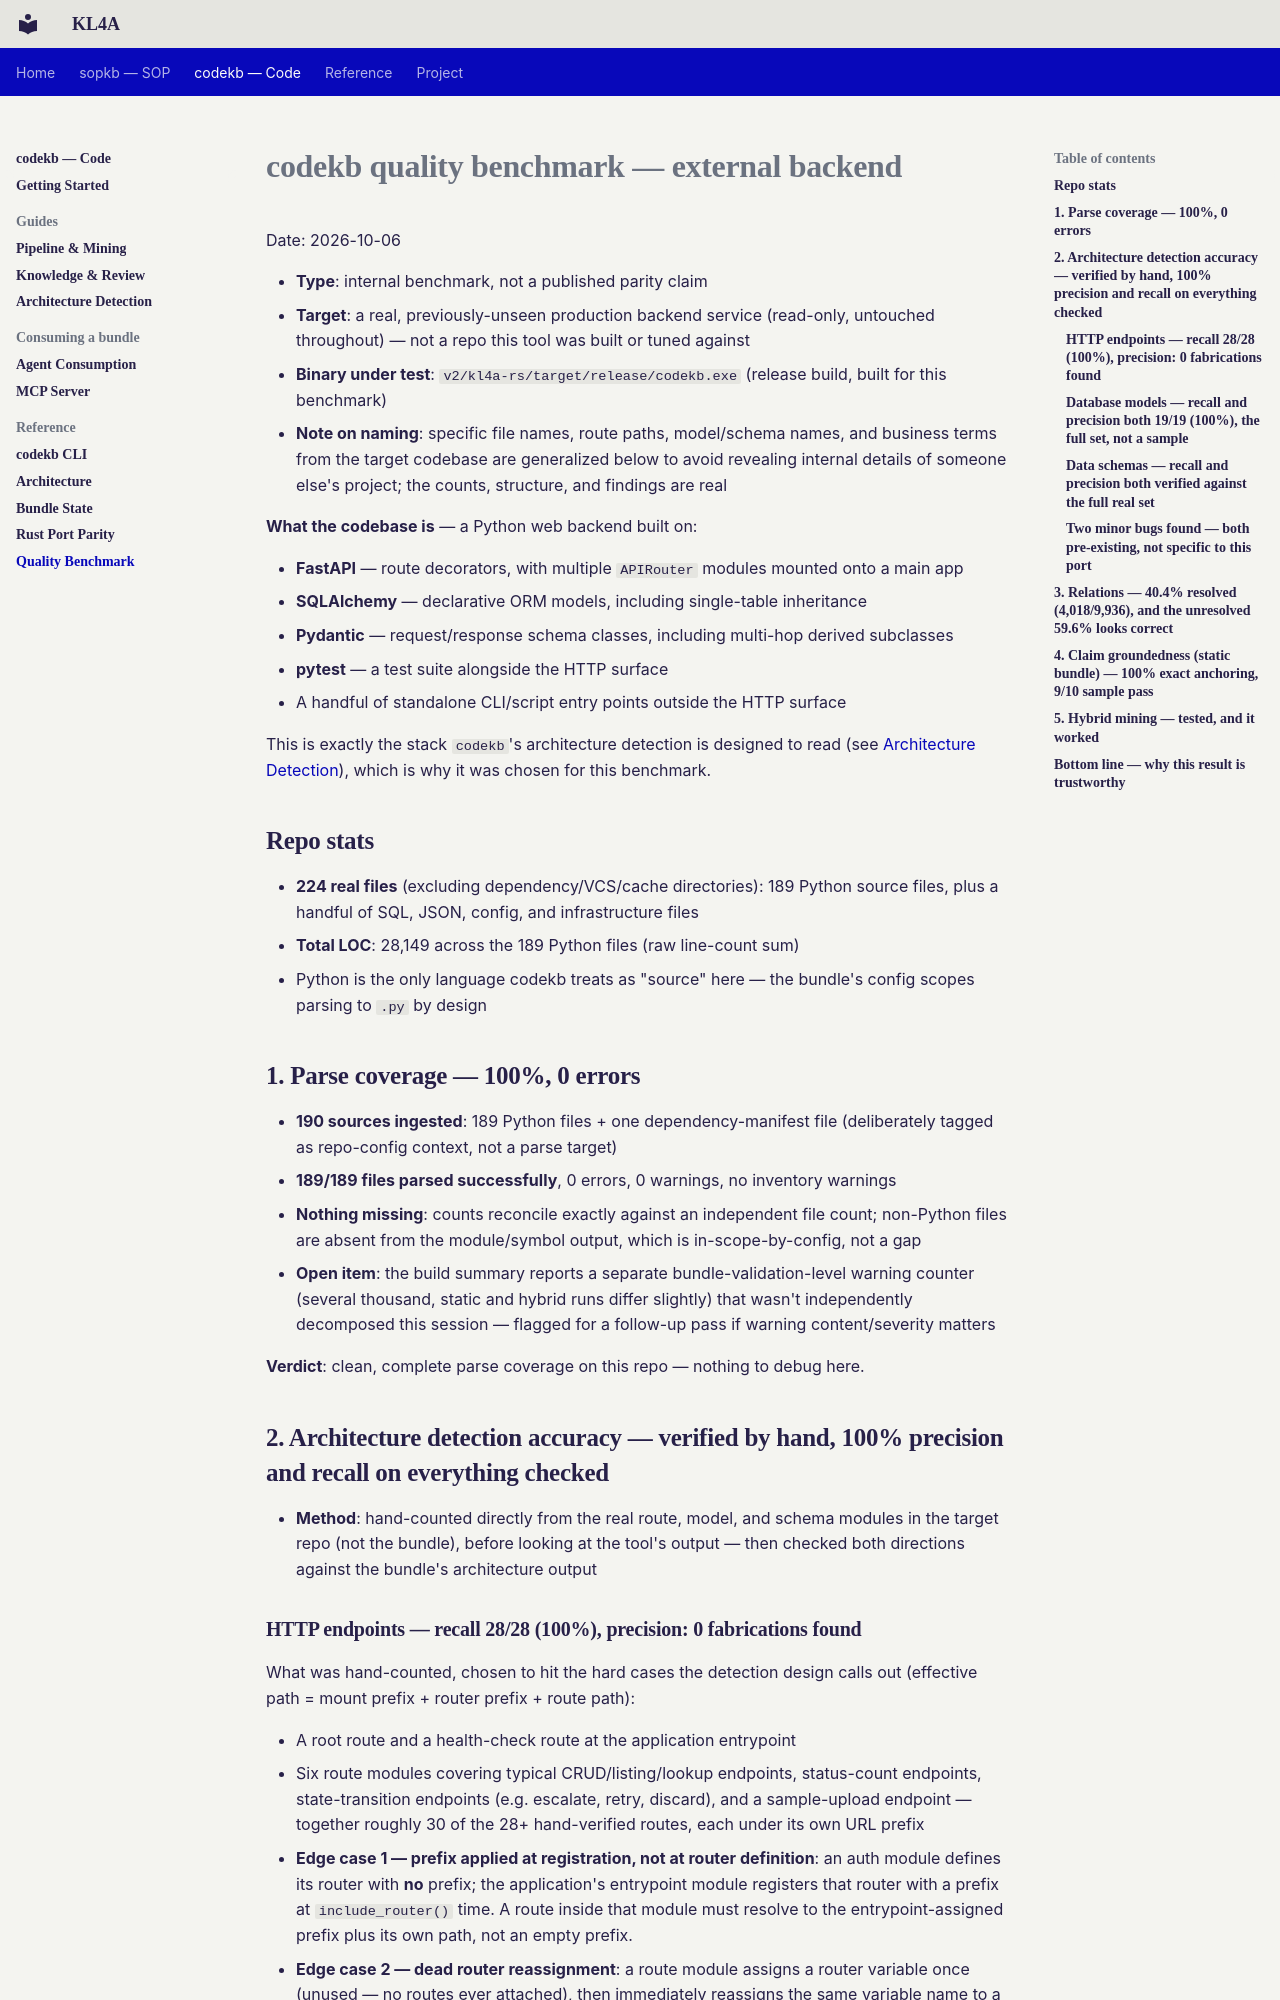

repository: CogniSwitch/KL4A · page: codekb/benchmark-external-backend/index.html · generator: mkdocs

---
title: Quality Benchmark - codekb on an external backend
---

# codekb quality benchmark — external backend

Date: 2026-10-06

- **Type**: internal benchmark, not a published parity claim
- **Target**: a real, previously-unseen production backend service (read-only, untouched throughout) — not a repo this tool was built or tuned against
- **Binary under test**: `v2/kl4a-rs/target/release/codekb.exe` (release build, built for this benchmark)
- **Note on naming**: specific file names, route paths, model/schema names, and business terms from the target codebase are generalized below to avoid revealing internal details of someone else's project; the counts, structure, and findings are real

**What the codebase is** — a Python web backend built on:

- **FastAPI** — route decorators, with multiple `APIRouter` modules mounted onto a main app
- **SQLAlchemy** — declarative ORM models, including single-table inheritance
- **Pydantic** — request/response schema classes, including multi-hop derived subclasses
- **pytest** — a test suite alongside the HTTP surface
- A handful of standalone CLI/script entry points outside the HTTP surface

This is exactly the stack `codekb`'s architecture detection is designed to read (see [Architecture Detection](architecture-detection.md)), which is why it was chosen for this benchmark.

## Repo stats

- **224 real files** (excluding dependency/VCS/cache directories): 189 Python source files, plus a handful of SQL, JSON, config, and infrastructure files
- **Total LOC**: 28,149 across the 189 Python files (raw line-count sum)
- Python is the only language codekb treats as "source" here — the bundle's config scopes parsing to `.py` by design

## 1. Parse coverage — 100%, 0 errors

- **190 sources ingested**: 189 Python files + one dependency-manifest file (deliberately tagged as repo-config context, not a parse target)
- **189/189 files parsed successfully**, 0 errors, 0 warnings, no inventory warnings
- **Nothing missing**: counts reconcile exactly against an independent file count; non-Python files are absent from the module/symbol output, which is in-scope-by-config, not a gap
- **Open item**: the build summary reports a separate bundle-validation-level warning counter (several thousand, static and hybrid runs differ slightly) that wasn't independently decomposed this session — flagged for a follow-up pass if warning content/severity matters

**Verdict**: clean, complete parse coverage on this repo — nothing to debug here.

## 2. Architecture detection accuracy — verified by hand, 100% precision and recall on everything checked

- **Method**: hand-counted directly from the real route, model, and schema modules in the target repo (not the bundle), before looking at the tool's output — then checked both directions against the bundle's architecture output
